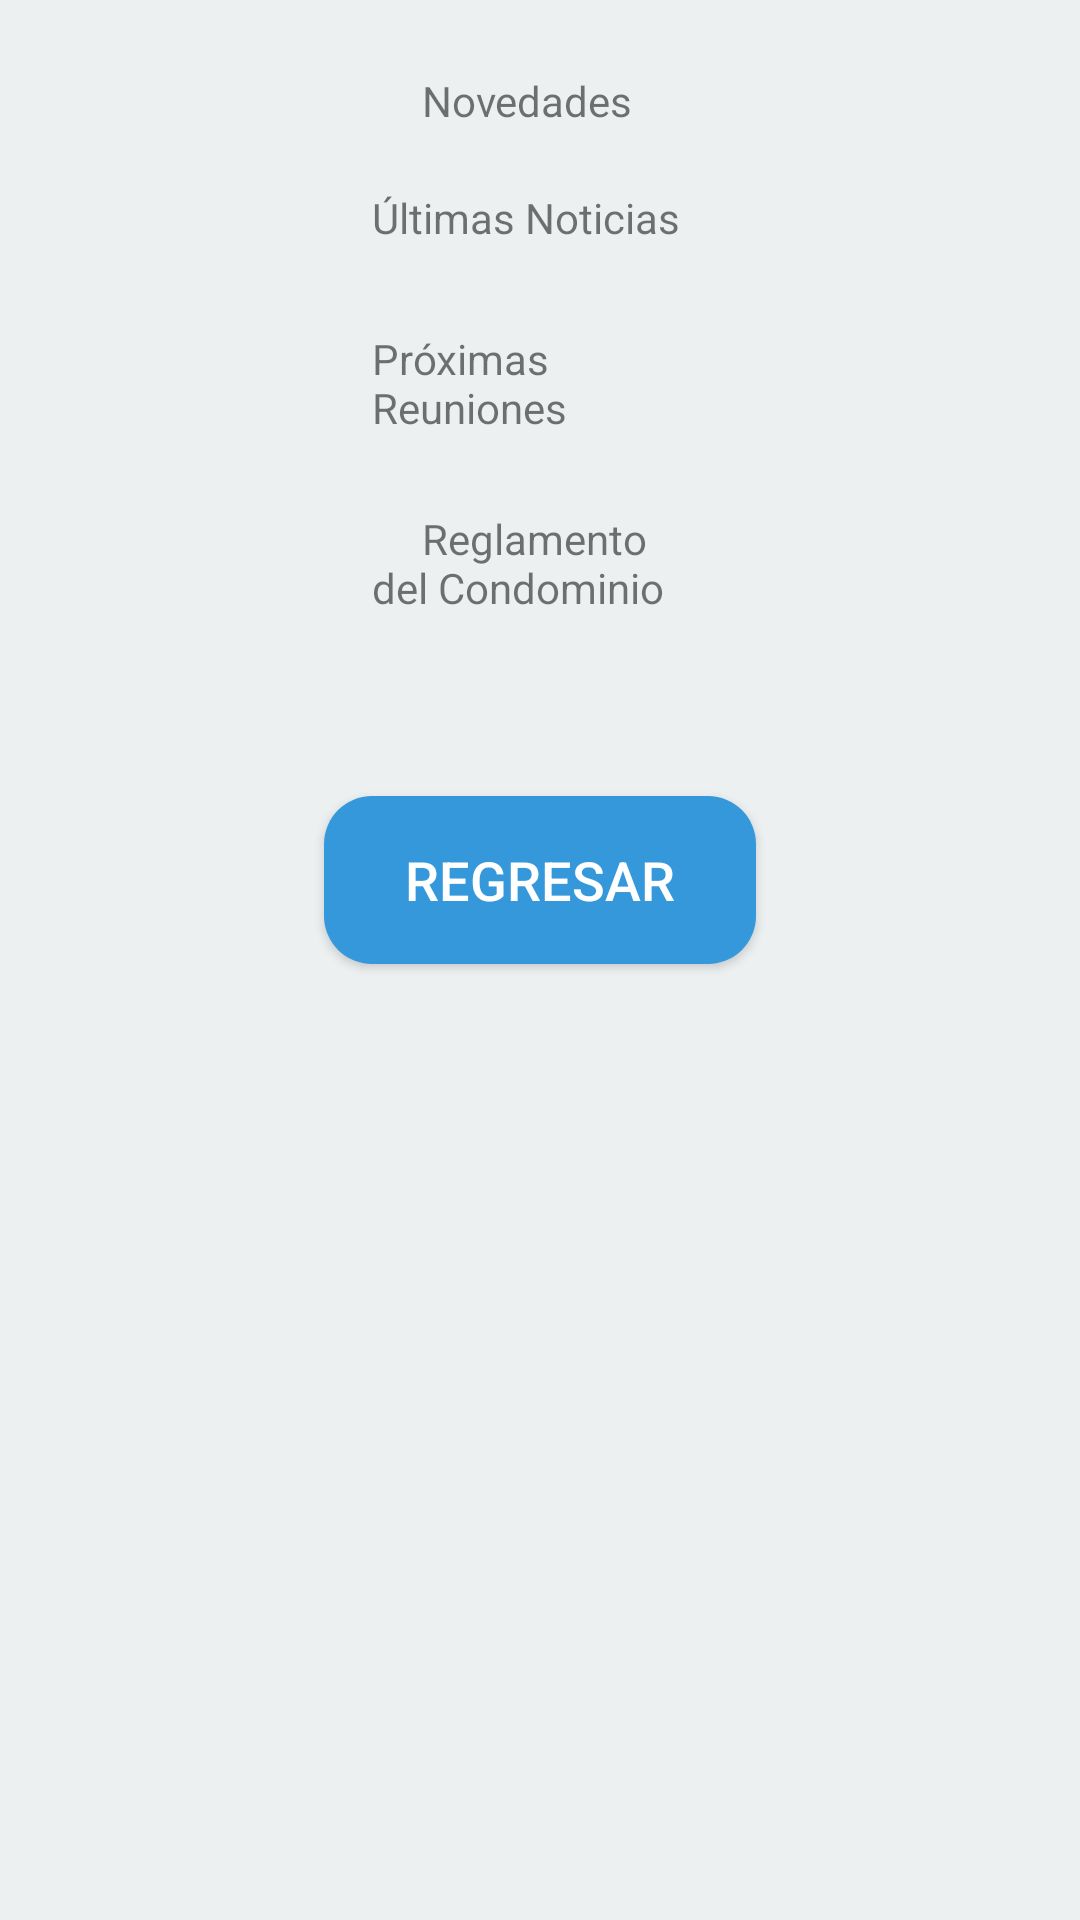

Reconstruct the res/layout file that produces this screen, plus the resources it refers to.
<!-- AndroidManifest.xml: application theme Theme.ProyectoSDC -->
<!-- res/layout/activity_novedades.xml -->
<?xml version="1.0" encoding="utf-8"?>
<androidx.constraintlayout.widget.ConstraintLayout xmlns:android="http://schemas.android.com/apk/res/android"
    xmlns:app="http://schemas.android.com/apk/res-auto"
    xmlns:tools="http://schemas.android.com/tools"
    android:layout_width="match_parent"
    android:layout_height="match_parent"
    android:background="#ecf0f1"
    android:padding="24dp"
    tools:context=".MainActivity">

    <TextView
        android:id="@+id/textView"
        android:layout_width="0dp"
        android:layout_height="wrap_content"
        android:layout_marginStart="100dp"
        android:layout_marginEnd="100dp"
        android:text="     Novedades"
        app:layout_constraintEnd_toEndOf="parent"
        app:layout_constraintHorizontal_bias="1.0"
        app:layout_constraintStart_toStartOf="parent"
        tools:layout_editor_absoluteY="16dp" />

    <Button
        android:id="@+id/button"
        style="@style/ButtonStyle"
        android:layout_width="144dp"
        android:layout_height="56dp"
        android:layout_marginStart="150dp"
        android:layout_marginTop="60dp"
        android:layout_marginEnd="150dp"
        android:text="Regresar"
        app:layout_constraintEnd_toEndOf="parent"
        app:layout_constraintStart_toStartOf="parent"
        app:layout_constraintTop_toBottomOf="@+id/textView5" />

    <TextView
        android:id="@+id/txtUltima"
        android:layout_width="0dp"
        android:layout_height="wrap_content"
        android:layout_marginStart="100dp"
        android:layout_marginTop="20dp"
        android:layout_marginEnd="100dp"
        android:text="Últimas Noticias"
        app:layout_constraintEnd_toEndOf="parent"
        app:layout_constraintStart_toStartOf="parent"
        app:layout_constraintTop_toBottomOf="@+id/textView" />

    <TextView
        android:id="@+id/textView5"
        android:layout_width="0dp"
        android:layout_height="wrap_content"
        android:layout_marginStart="100dp"
        android:layout_marginTop="88dp"
        android:layout_marginEnd="100dp"
        android:text="     Reglamento del Condominio"
        app:layout_constraintEnd_toEndOf="parent"
        app:layout_constraintHorizontal_bias="0.0"
        app:layout_constraintStart_toStartOf="parent"
        app:layout_constraintTop_toBottomOf="@+id/txtUltima" />

    <TextView
        android:id="@+id/textView4"
        android:layout_width="0dp"
        android:layout_height="wrap_content"
        android:layout_marginStart="100dp"
        android:layout_marginTop="28dp"
        android:layout_marginEnd="100dp"
        android:text="Próximas Reuniones"
        app:layout_constraintEnd_toEndOf="parent"
        app:layout_constraintHorizontal_bias="0.0"
        app:layout_constraintStart_toStartOf="parent"
        app:layout_constraintTop_toBottomOf="@+id/txtUltima" />

</androidx.constraintlayout.widget.ConstraintLayout>
<!-- resources referenced by this layout -->
<resources>
  <style name="ButtonStyle">
          <item name="android:background">@drawable/button_bg</item>
          <item name="android:textColor">@android:color/white</item>
          <item name="android:textSize">18sp</item>
          <item name="android:layout_width">match_parent</item>
          <item name="android:layout_height">50dp</item>
          <item name="android:layout_marginBottom">16dp</item>
      </style>
  <style name="Theme.ProyectoSDC" parent="android:Theme.Material.Light.NoActionBar" />
  <!-- drawable button_bg (drawable) -->
  <?xml version="1.0" encoding="utf-8"?>
  <selector xmlns:android="http://schemas.android.com/apk/res/android">
      <item android:drawable="@drawable/button_pressed" android:state_pressed="true"/>
      <item android:drawable="@drawable/button_default"/>
  </selector>
  <!-- drawable button_pressed (drawable) -->
  <?xml version="1.0" encoding="utf-8"?>
  <shape xmlns:android="http://schemas.android.com/apk/res/android">
      <solid android:color="#2980b9"/> 
      <corners android:radius="16dp"/> 
      <padding android:left="16dp" android:right="16dp" android:top="12dp" android:bottom="12dp"/>
  </shape>
  <!-- drawable button_default (drawable) -->
  <?xml version="1.0" encoding="utf-8"?>
  <shape xmlns:android="http://schemas.android.com/apk/res/android">
      <solid android:color="#3498db"/> 
      <corners android:radius="16dp"/> 
      <padding android:left="16dp" android:right="16dp" android:top="12dp" android:bottom="12dp"/>
  </shape>
</resources>
